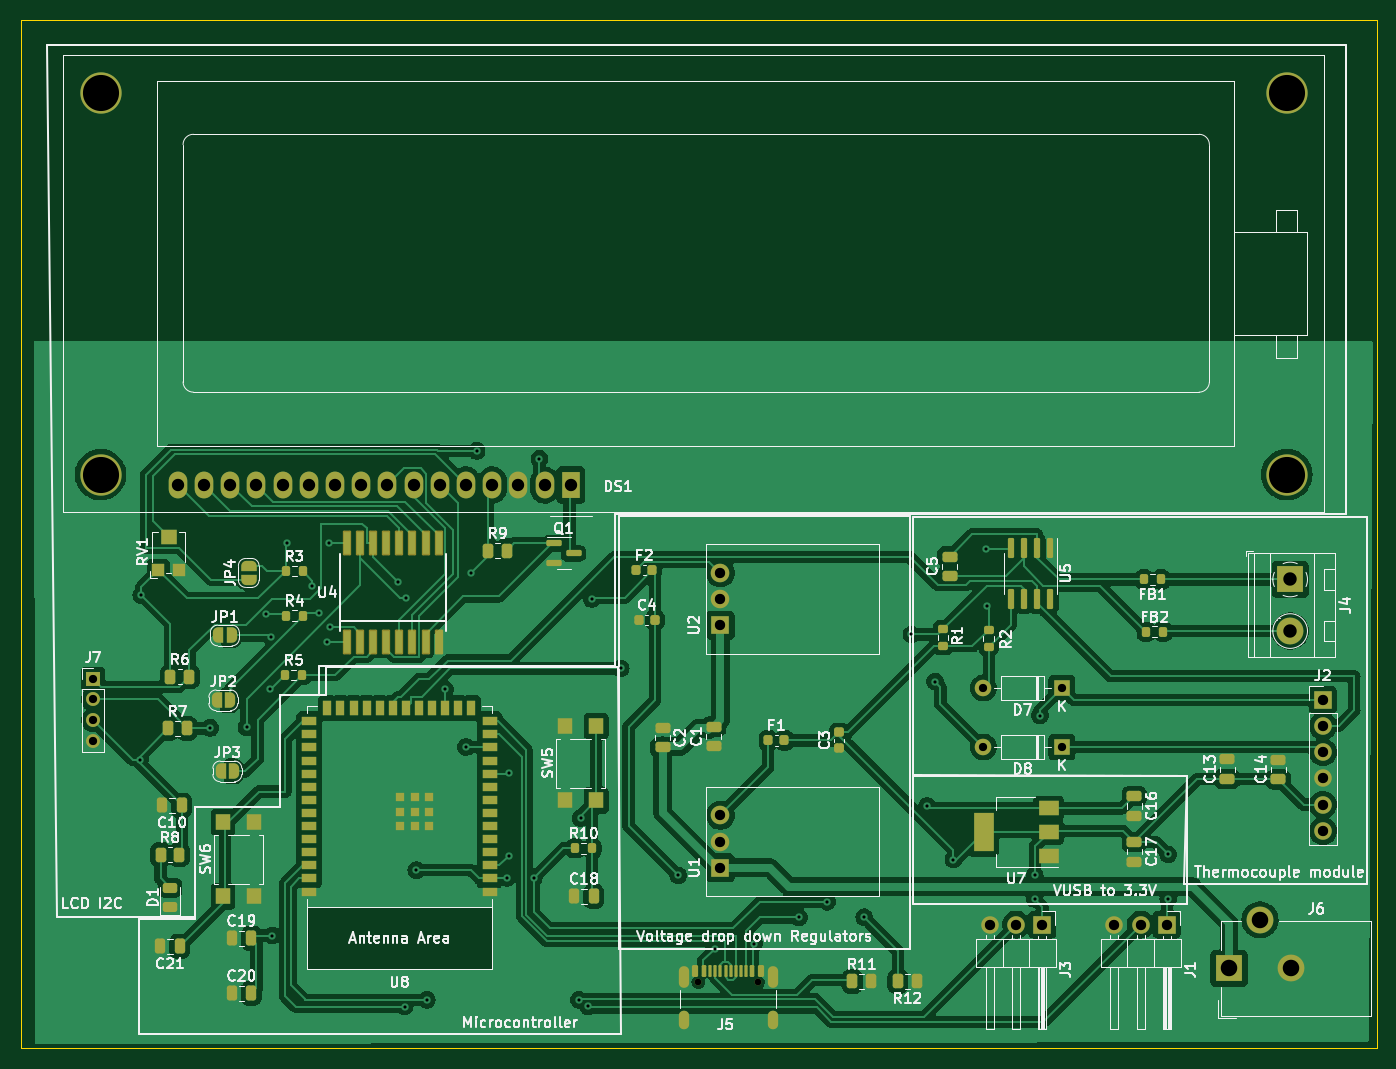
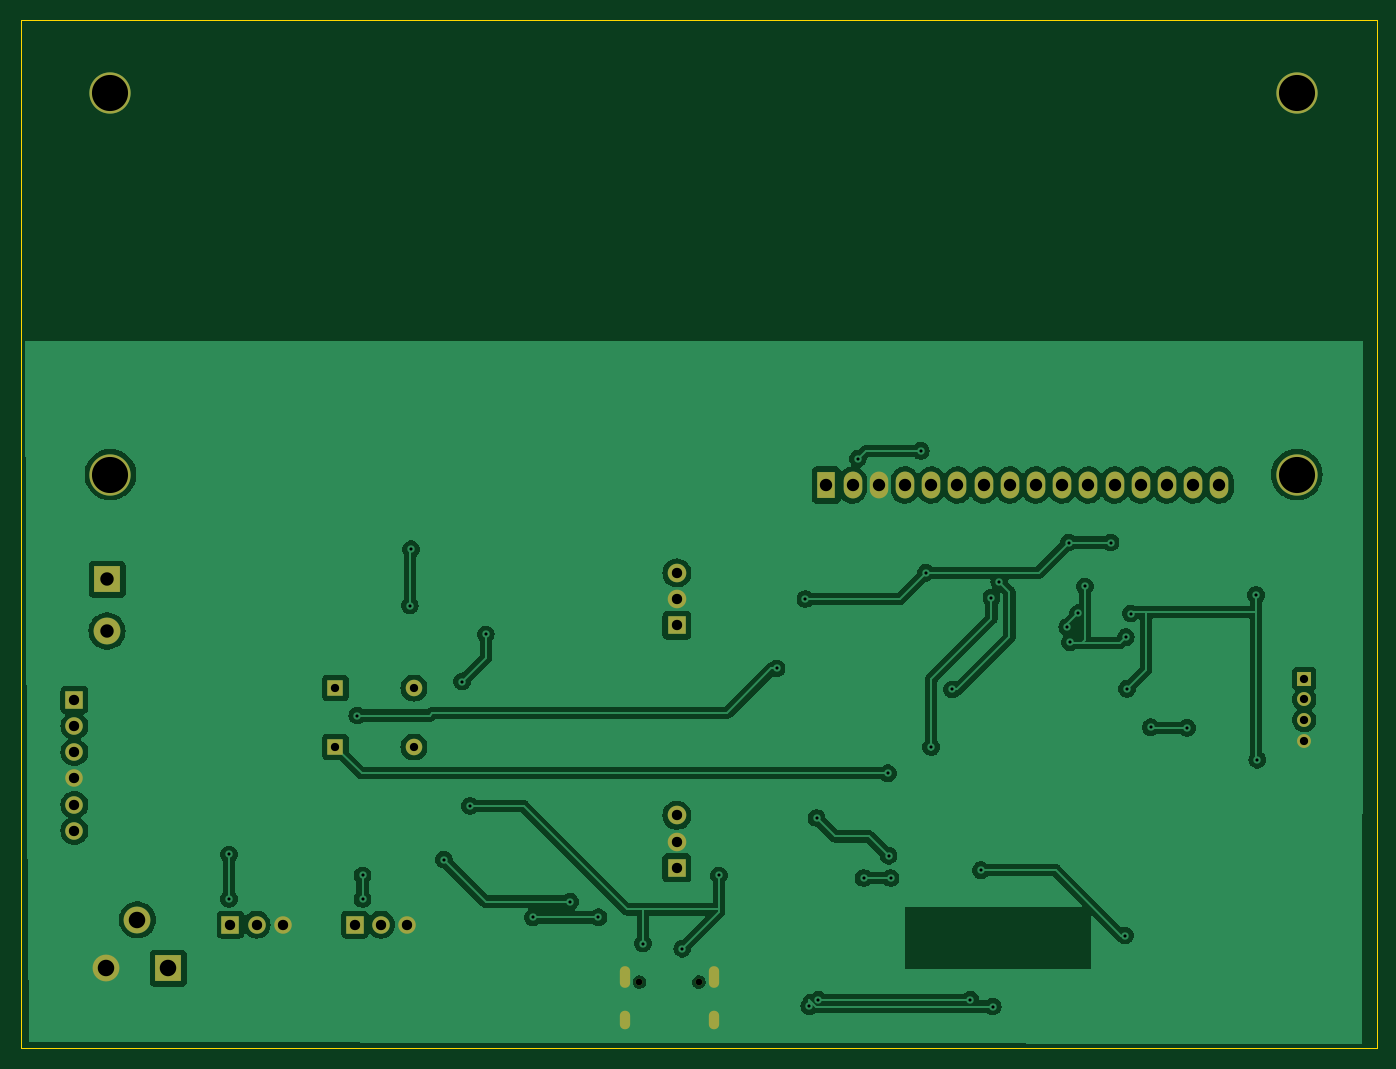
Circuit board: 11 layer files. Board 131.4 x 99.7 mm.
- bottom_copper: COFFEE_MAKER-B_Cu.gbr (127445 bytes)
- bottom_mask: COFFEE_MAKER-B_Mask.gbr (2660 bytes)
- paste: COFFEE_MAKER-B_Paste.gbr (457 bytes)
- bottom_silk: COFFEE_MAKER-B_Silkscreen.gbr (458 bytes)
- outline: COFFEE_MAKER-Edge_Cuts.gbr (611 bytes)
- top_copper: COFFEE_MAKER-F_Cu.gbr (223569 bytes)
- top_mask: COFFEE_MAKER-F_Mask.gbr (11744 bytes)
- paste: COFFEE_MAKER-F_Paste.gbr (8421 bytes)
- top_silk: COFFEE_MAKER-F_Silkscreen.gbr (130397 bytes)
- drill: COFFEE_MAKER-NPTH.drl (364 bytes)
- drill: COFFEE_MAKER-PTH.drl (2310 bytes)

=== bottom_copper: COFFEE_MAKER-B_Cu.gbr (127445 bytes, source omitted) ===
=== bottom_mask: COFFEE_MAKER-B_Mask.gbr ===
%TF.GenerationSoftware,KiCad,Pcbnew,7.0.10*%
%TF.CreationDate,2024-04-10T22:42:48-07:00*%
%TF.ProjectId,COFFEE_MAKER,434f4646-4545-45f4-9d41-4b45522e6b69,rev?*%
%TF.SameCoordinates,Original*%
%TF.FileFunction,Soldermask,Bot*%
%TF.FilePolarity,Negative*%
%FSLAX46Y46*%
G04 Gerber Fmt 4.6, Leading zero omitted, Abs format (unit mm)*
G04 Created by KiCad (PCBNEW 7.0.10) date 2024-04-10 22:42:48*
%MOMM*%
%LPD*%
G01*
G04 APERTURE LIST*
%ADD10R,1.350000X1.350000*%
%ADD11O,1.350000X1.350000*%
%ADD12R,2.600000X2.600000*%
%ADD13C,2.600000*%
%ADD14C,4.000000*%
%ADD15R,1.800000X2.600000*%
%ADD16O,1.800000X2.600000*%
%ADD17R,1.700000X1.700000*%
%ADD18O,1.700000X1.700000*%
%ADD19R,1.800000X1.800000*%
%ADD20C,1.800000*%
%ADD21R,1.600000X1.600000*%
%ADD22O,1.600000X1.600000*%
%ADD23C,0.650000*%
%ADD24O,1.000000X2.100000*%
%ADD25O,1.000000X1.800000*%
G04 APERTURE END LIST*
D10*
%TO.C,J7*%
X104800000Y-83550000D03*
D11*
X104800000Y-85550000D03*
X104800000Y-87550000D03*
X104800000Y-89550000D03*
%TD*%
D12*
%TO.C,J4*%
X220860620Y-73929240D03*
D13*
X220860620Y-78929240D03*
%TD*%
D14*
%TO.C,DS1*%
X220530420Y-63769240D03*
X220530420Y-26769060D03*
X105529380Y-63769240D03*
X105529380Y-26769060D03*
D15*
X151130000Y-64770000D03*
D16*
X148590000Y-64770000D03*
X146050000Y-64770000D03*
X143510000Y-64770000D03*
X140970000Y-64770000D03*
X138430000Y-64770000D03*
X135890000Y-64770000D03*
X133350000Y-64770000D03*
X130810000Y-64770000D03*
X128270000Y-64770000D03*
X125730000Y-64770000D03*
X123190000Y-64770000D03*
X120650000Y-64770000D03*
X118110000Y-64770000D03*
X115570000Y-64770000D03*
X113030000Y-64770000D03*
%TD*%
D17*
%TO.C,J1*%
X208900000Y-107385000D03*
D18*
X206360000Y-107385000D03*
X203820000Y-107385000D03*
%TD*%
D17*
%TO.C,J3*%
X196835000Y-107385000D03*
D18*
X194295000Y-107385000D03*
X191755000Y-107385000D03*
%TD*%
D19*
%TO.C,U1*%
X165620620Y-101879240D03*
D20*
X165620620Y-99339240D03*
X165620620Y-96799240D03*
%TD*%
D19*
%TO.C,U2*%
X165615620Y-78374240D03*
D20*
X165615620Y-75834240D03*
X165615620Y-73294240D03*
%TD*%
D21*
%TO.C,D7*%
X198730000Y-84455000D03*
D22*
X191110000Y-84455000D03*
%TD*%
D17*
%TO.C,J2*%
X224028000Y-85598000D03*
D18*
X224028000Y-88138000D03*
X224028000Y-90678000D03*
X224028000Y-93218000D03*
X224028000Y-95758000D03*
X224028000Y-98298000D03*
%TD*%
D23*
%TO.C,J5*%
X163480000Y-112965000D03*
X169260000Y-112965000D03*
D24*
X162050000Y-112465000D03*
D25*
X162050000Y-116645000D03*
D24*
X170690000Y-112465000D03*
D25*
X170690000Y-116645000D03*
%TD*%
D21*
%TO.C,D8*%
X198730000Y-90170000D03*
D22*
X191110000Y-90170000D03*
%TD*%
D12*
%TO.C,J6*%
X214932000Y-111634000D03*
D13*
X220932000Y-111634000D03*
X217932000Y-106934000D03*
%TD*%
M02*

=== paste: COFFEE_MAKER-B_Paste.gbr ===
%TF.GenerationSoftware,KiCad,Pcbnew,7.0.10*%
%TF.CreationDate,2024-04-10T22:42:47-07:00*%
%TF.ProjectId,COFFEE_MAKER,434f4646-4545-45f4-9d41-4b45522e6b69,rev?*%
%TF.SameCoordinates,Original*%
%TF.FileFunction,Paste,Bot*%
%TF.FilePolarity,Positive*%
%FSLAX46Y46*%
G04 Gerber Fmt 4.6, Leading zero omitted, Abs format (unit mm)*
G04 Created by KiCad (PCBNEW 7.0.10) date 2024-04-10 22:42:47*
%MOMM*%
%LPD*%
G01*
G04 APERTURE LIST*
G04 APERTURE END LIST*
M02*

=== bottom_silk: COFFEE_MAKER-B_Silkscreen.gbr ===
%TF.GenerationSoftware,KiCad,Pcbnew,7.0.10*%
%TF.CreationDate,2024-04-10T22:42:48-07:00*%
%TF.ProjectId,COFFEE_MAKER,434f4646-4545-45f4-9d41-4b45522e6b69,rev?*%
%TF.SameCoordinates,Original*%
%TF.FileFunction,Legend,Bot*%
%TF.FilePolarity,Positive*%
%FSLAX46Y46*%
G04 Gerber Fmt 4.6, Leading zero omitted, Abs format (unit mm)*
G04 Created by KiCad (PCBNEW 7.0.10) date 2024-04-10 22:42:48*
%MOMM*%
%LPD*%
G01*
G04 APERTURE LIST*
G04 APERTURE END LIST*
M02*

=== outline: COFFEE_MAKER-Edge_Cuts.gbr ===
%TF.GenerationSoftware,KiCad,Pcbnew,7.0.10*%
%TF.CreationDate,2024-04-10T22:42:48-07:00*%
%TF.ProjectId,COFFEE_MAKER,434f4646-4545-45f4-9d41-4b45522e6b69,rev?*%
%TF.SameCoordinates,Original*%
%TF.FileFunction,Profile,NP*%
%FSLAX46Y46*%
G04 Gerber Fmt 4.6, Leading zero omitted, Abs format (unit mm)*
G04 Created by KiCad (PCBNEW 7.0.10) date 2024-04-10 22:42:48*
%MOMM*%
%LPD*%
G01*
G04 APERTURE LIST*
%TA.AperFunction,Profile*%
%ADD10C,0.100000*%
%TD*%
G04 APERTURE END LIST*
D10*
X97790000Y-19685000D02*
X229235000Y-19685000D01*
X229235000Y-119380000D01*
X97790000Y-119380000D01*
X97790000Y-19685000D01*
M02*

=== top_copper: COFFEE_MAKER-F_Cu.gbr (223569 bytes, source omitted) ===
=== top_mask: COFFEE_MAKER-F_Mask.gbr (11744 bytes, source omitted) ===
=== paste: COFFEE_MAKER-F_Paste.gbr (8421 bytes, source omitted) ===
=== top_silk: COFFEE_MAKER-F_Silkscreen.gbr (130397 bytes, source omitted) ===
=== drill: COFFEE_MAKER-NPTH.drl ===
M48
; DRILL file {KiCad 7.0.10} date Wed Apr 10 22:42:53 2024
; FORMAT={-:-/ absolute / inch / decimal}
; #@! TF.CreationDate,2024-04-10T22:42:53-07:00
; #@! TF.GenerationSoftware,Kicad,Pcbnew,7.0.10
; #@! TF.FileFunction,NonPlated,1,2,NPTH
FMAT,2
INCH
; #@! TA.AperFunction,NonPlated,NPTH,ComponentDrill
T1C0.0256
%
G90
G05
T1
X6.4362Y-4.4474
X6.6638Y-4.4474
M30

=== drill: COFFEE_MAKER-PTH.drl ===
M48
; DRILL file {KiCad 7.0.10} date Wed Apr 10 22:42:53 2024
; FORMAT={-:-/ absolute / inch / decimal}
; #@! TF.CreationDate,2024-04-10T22:42:53-07:00
; #@! TF.GenerationSoftware,Kicad,Pcbnew,7.0.10
; #@! TF.FileFunction,Plated,1,2,PTH
FMAT,2
INCH
; #@! TA.AperFunction,Plated,PTH,ViaDrill
T1C0.0120
; #@! TA.AperFunction,Plated,PTH,ComponentDrill
T2C0.0236
; #@! TA.AperFunction,Plated,PTH,ComponentDrill
T3C0.0315
; #@! TA.AperFunction,Plated,PTH,ComponentDrill
T4C0.0394
; #@! TA.AperFunction,Plated,PTH,ComponentDrill
T5C0.0472
; #@! TA.AperFunction,Plated,PTH,ComponentDrill
T6C0.0512
; #@! TA.AperFunction,Plated,PTH,ComponentDrill
T7C0.0630
; #@! TA.AperFunction,Plated,PTH,ComponentDrill
T8C0.1378
%
G90
G05
T1
X4.305Y-3.5984
X4.31Y-2.97
X4.5736Y-3.4772
X4.7122Y-3.4748
X4.788Y-3.0407
X4.8028Y-3.328
X4.8071Y-3.1307
X4.81Y-4.27
X4.865Y-2.77
X4.9634Y-2.937
X4.9894Y-3.0394
X5.02Y-3.15
X5.025Y-2.77
X5.0307Y-3.0921
X5.29Y-2.92
X5.315Y-4.5409
X5.32Y-2.98
X5.36Y-4.02
X5.4Y-4.515
X5.47Y-3.33
X5.55Y-3.55
X5.57Y-2.885
X5.59Y-2.42
X5.705Y-4.05
X5.7124Y-3.965
X5.715Y-3.65
X5.8079Y-4.05
X5.83Y-2.45
X5.98Y-4.515
X5.9873Y-3.8211
X6.015Y-4.5393
X6.03Y-2.985
X6.14Y-3.25
X6.36Y-4.04
X6.5Y-4.32
X6.6502Y-4.3002
X6.82Y-4.2
X6.928Y-4.1406
X7.07Y-4.2
X7.25Y-3.12
X7.31Y-3.775
X7.34Y-3.3
X7.41Y-3.98
X7.535Y-2.795
X7.54Y-3.01
X7.72Y-4.04
X7.72Y-4.13
X7.74Y-3.43
X8.23Y-3.96
X8.23Y-4.13
T3
X4.126Y-3.2894
X4.126Y-3.3681
X4.126Y-3.4469
X4.126Y-3.5256
X7.524Y-3.325
X7.524Y-3.55
X7.824Y-3.325
X7.824Y-3.55
T4
X6.5203Y-2.8856
X6.5203Y-2.9856
X6.5203Y-3.0856
X6.5205Y-3.811
X6.5205Y-3.911
X6.5205Y-4.011
X7.5494Y-4.2278
X7.6494Y-4.2278
X7.7494Y-4.2278
X8.0244Y-4.2278
X8.1244Y-4.2278
X8.2244Y-4.2278
X8.82Y-3.37
X8.82Y-3.47
X8.82Y-3.57
X8.82Y-3.67
X8.82Y-3.77
X8.82Y-3.87
T5
X4.45Y-2.55
X4.55Y-2.55
X4.65Y-2.55
X4.75Y-2.55
X4.85Y-2.55
X4.95Y-2.55
X5.05Y-2.55
X5.15Y-2.55
X5.25Y-2.55
X5.35Y-2.55
X5.45Y-2.55
X5.55Y-2.55
X5.65Y-2.55
X5.75Y-2.55
X5.85Y-2.55
X5.95Y-2.55
T6
X8.6953Y-2.9106
X8.6953Y-3.1075
T7
X8.4619Y-4.395
X8.58Y-4.21
X8.6981Y-4.395
T8
X4.1547Y-1.0539
X4.1547Y-2.5106
X8.6823Y-1.0539
X8.6823Y-2.5106
T2
G00X6.3799Y-4.4061
M15
G01X6.3799Y-4.4494
M16
G05
G00X6.3799Y-4.5766
M15
G01X6.3799Y-4.6081
M16
G05
G00X6.7201Y-4.4061
M15
G01X6.7201Y-4.4494
M16
G05
G00X6.7201Y-4.5766
M15
G01X6.7201Y-4.6081
M16
G05
M30
